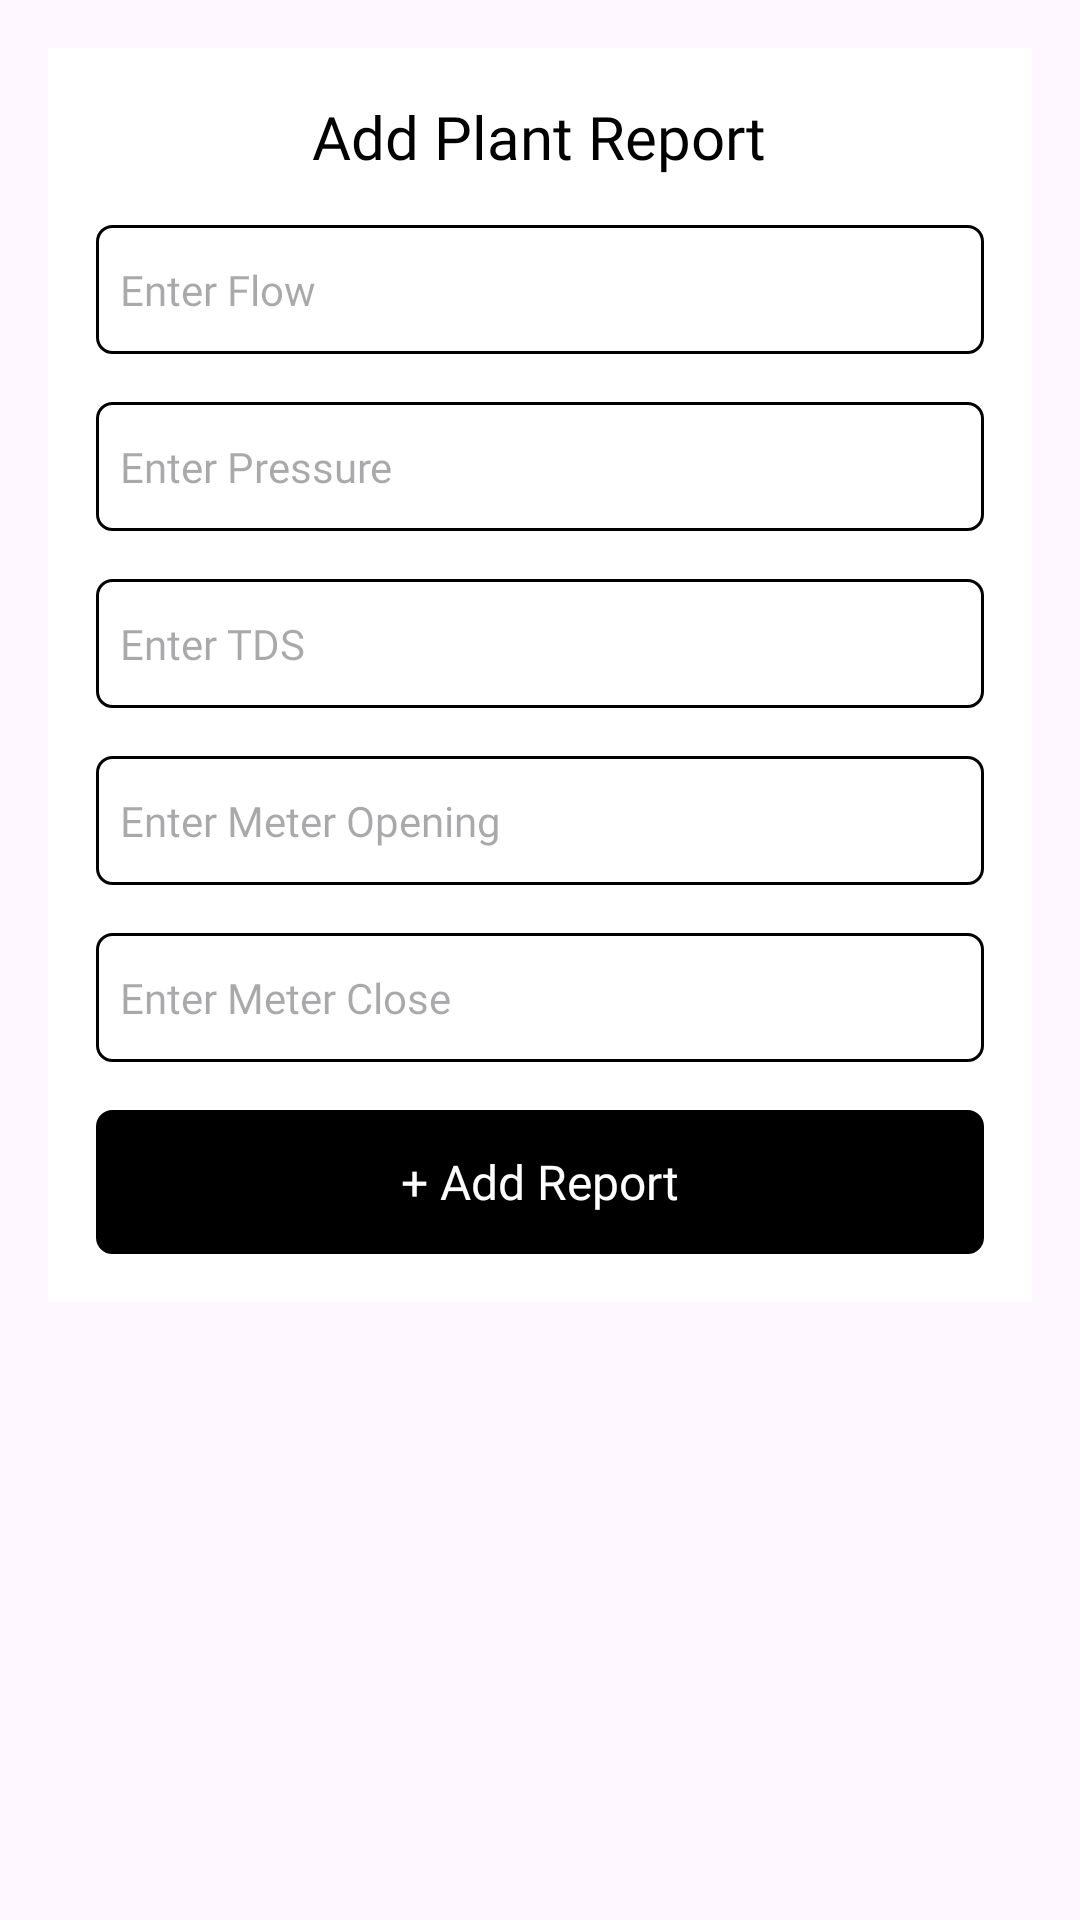

Reconstruct the res/layout file that produces this screen, plus the resources it refers to.
<!-- AndroidManifest.xml: application theme Theme.Drops -->
<!-- res/layout/add_plant_report_dialog.xml -->
<?xml version="1.0" encoding="utf-8"?>
<LinearLayout xmlns:android="http://schemas.android.com/apk/res/android"
    android:layout_width="match_parent"
    android:layout_height="wrap_content"
    android:id="@+id/dialogContainer"
    xmlns:app="http://schemas.android.com/apk/res-auto"
    >
<ScrollView
    android:layout_width="match_parent"
    android:layout_height="wrap_content">



    <LinearLayout
        android:layout_width="match_parent"
        android:layout_height="wrap_content"
        android:orientation="vertical"
        android:gravity="center_horizontal"
        android:layout_margin="16dp"
        android:background="@color/white"
        android:padding="16dp">
        <TextView
            android:id="@+id/resisterTV"
            android:layout_width="wrap_content"
            android:layout_height="wrap_content"
            android:layout_marginBottom="16dp"
            android:textAppearance="@style/TitleStyle"
            android:text="Add Plant Report"
            android:textColor="@color/black"/>

        <EditText
            android:id="@+id/flow"
            android:layout_width="match_parent"
            android:layout_height="wrap_content"
            android:background="@drawable/black_white_rect_bg"
            android:ems="10"
            android:hint="Enter Flow"
            android:fontFamily="@font/titillium_web_regular"
            android:inputType="number"
            android:textColor="@color/black"
            android:textSize="14sp"

            android:layout_marginBottom="16dp" />
        <EditText
            android:id="@+id/pressure"
            android:layout_width="match_parent"
            android:layout_height="wrap_content"
            android:background="@drawable/black_white_rect_bg"
            android:ems="10"

            android:hint="Enter Pressure"
            android:fontFamily="@font/titillium_web_regular"
            android:inputType="text"
            android:textColor="@color/black"
            android:textSize="14sp"

            android:layout_marginBottom="16dp" />
        <EditText
            android:id="@+id/tds"
            android:layout_width="match_parent"
            android:layout_height="wrap_content"
            android:background="@drawable/black_white_rect_bg"
            android:ems="10"
            android:visibility="visible"
            android:hint="Enter TDS"
            android:fontFamily="@font/titillium_web_regular"
            android:inputType="number"
            android:textColor="@color/black"
            android:textSize="14sp"

            android:layout_marginBottom="16dp" />

        <EditText
            android:id="@+id/meterOpen"
            android:layout_width="match_parent"
            android:layout_height="wrap_content"
            android:background="@drawable/black_white_rect_bg"
            android:ems="10"
            android:visibility="visible"
            android:hint="Enter Meter Opening"
            android:fontFamily="@font/titillium_web_regular"
            android:inputType="number"
            android:textColor="@color/black"
            android:textSize="14sp"

            android:layout_marginBottom="16dp" />

        <EditText
            android:id="@+id/meterClose"
            android:layout_width="match_parent"
            android:layout_height="wrap_content"
            android:background="@drawable/black_white_rect_bg"
            android:ems="10"
            android:visibility="visible"
            android:hint="Enter Meter Close"
            android:fontFamily="@font/titillium_web_regular"
            android:inputType="number"
            android:textColor="@color/black"
            android:textSize="14sp"

            android:layout_marginBottom="16dp" />


        <com.google.android.material.button.MaterialButton
            android:id="@+id/dialog_button"
            android:layout_width="match_parent"
            android:layout_height="wrap_content"
            android:background="@drawable/black_rect_bg"
            android:text="+ Add Report"
            android:textAllCaps="false"
            android:textAppearance="@style/SubTitleStyle"
            android:textColor="@color/white"
            app:backgroundTint="@color/black" />

    </LinearLayout>
</ScrollView>
</LinearLayout>
<!-- resources referenced by this layout -->
<resources>
  <color name="black">#FF000000</color>
  <color name="white">#FFFFFFFF</color>
  <!-- drawable black_rect_bg (drawable) -->
  <?xml version="1.0" encoding="utf-8"?>
  <ripple xmlns:android="http://schemas.android.com/apk/res/android" android:color="@color/dark_gray">
      <item >
          <shape android:shape="rectangle">
              <stroke android:width="1dp"/>
              <solid android:color="#000"/>
              <corners android:radius="5dp"></corners>
          </shape>
  
      </item>
  
  
  </ripple>
  <!-- drawable black_white_rect_bg (drawable) -->
  <?xml version="1.0" encoding="utf-8"?>
  <shape android:shape="rectangle" xmlns:android="http://schemas.android.com/apk/res/android">
  
      <stroke android:width="1dp"/>
      <corners android:radius="5dp"/>
      <solid android:color="#fff"/>
      <padding
          android:left="8dp"
          android:top="12dp"
          android:bottom="12dp"
          android:right="8dp"/>
  
  </shape>
  <style name="SubTitleStyle">
      <item name="android:fontFamily">@font/segeo_regular</item>
      <item name="android:textSize">16sp</item>
      </style>
  <style name="TitleStyle">
          <item name="android:fontFamily">@font/segeo_bold</item>
          <item name="android:textSize">20sp</item>
      </style>
  <style name="Theme.Drops" parent="Base.Theme.Drops" />
  <color name="dark_gray">#A9A9A9</color>
  <style name="Base.Theme.Drops" parent="Theme.Material3.Light.NoActionBar">
          
          
      </style>
</resources>
